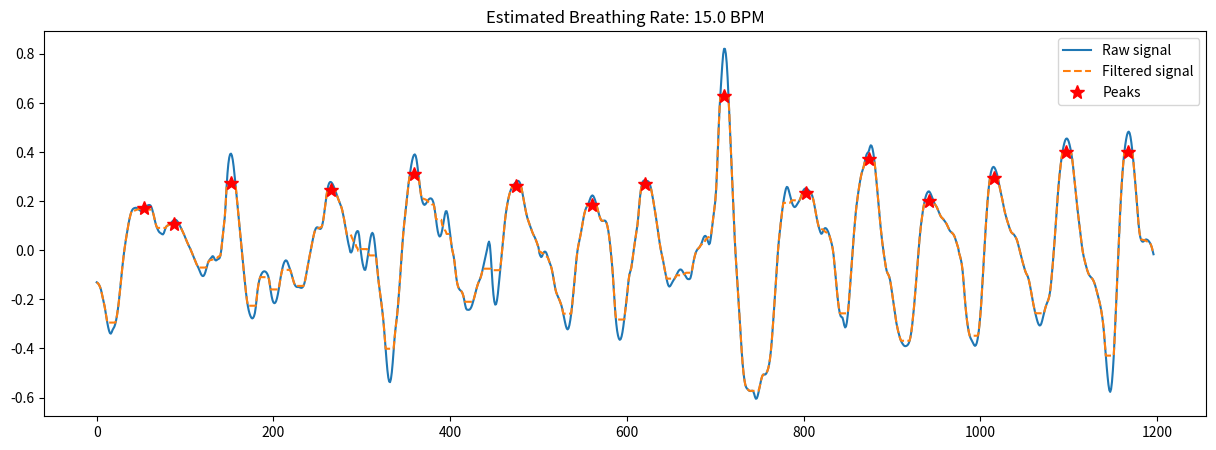

Write the Python code that produced this figure.
import numpy as np
import matplotlib.pyplot as plt
import scipy.signal

# 호흡신호를 일정한 간격으로 공급
raw_signal = np.array([-0.13070208
,-0.13313238
,-0.13717818
,-0.14308916
,-0.15134983
,-0.16278747
,-0.17902705
,-0.19648659
,-0.21136354
,-0.22901106
,-0.25114673
,-0.27361745
,-0.29474533
,-0.3134356
,-0.32818294
,-0.3375827
,-0.3399341
,-0.33381915
,-0.32439578
,-0.3181448
,-0.3116275
,-0.3006637
,-0.28498816
,-0.26456714
,-0.24023294
,-0.211797
,-0.17877293
,-0.14257026
,-0.10573125
,-0.07022452
,-0.037283897
,-0.007673502
,0.018753767
,0.042536974
,0.06446576
,0.0860405
,0.107112646
,0.12565517
,0.14109492
,0.15376091
,0.162817
,0.1680777
,0.1707871
,0.1721394
,0.17297459
,0.1729486
,0.17100239
,0.16770005
,0.16462886
,0.16209686
,0.15972924
,0.15910137
,0.16157031
,0.16556978
,0.16995323
,0.17447567
,0.17855895
,0.1815728
,0.18319774
,0.18420863
,0.18440473
,0.1819042
,0.17519248
,0.16405576
,0.15062523
,0.13560236
,0.11890799
,0.104580075
,0.09412563
,0.08537468
,0.07799995
,0.0730609
,0.07036707
,0.068024814
,0.06548552
,0.06468159
,0.069865406
,0.08090168
,0.09110884
,0.09739941
,0.10031457
,0.10190806
,0.1040065
,0.10647029
,0.110240534
,0.11491296
,0.11908311
,0.12225407
,0.123983085
,0.12425551
,0.12296587
,0.11959171
,0.11422038
,0.10782373
,0.10106647
,0.09391004
,0.086373985
,0.07867122
,0.07095033
,0.06277686
,0.05360627
,0.044468045
,0.036129713
,0.027821183
,0.019839048
,0.01256299
,0.00522995
,-0.003048658
,-0.012037754
,-0.02079463
,-0.029673934
,-0.03900397
,-0.048227668
,-0.056421638
,-0.06332195
,-0.070512116
,-0.07900727
,-0.08834982
,-0.09685993
,-0.10259408
,-0.10536307
,-0.10438734
,-0.098701775
,-0.08903521
,-0.076170266
,-0.062084436
,-0.050643355
,-0.04308331
,-0.037784636
,-0.033362716
,-0.028613985
,-0.02430734
,-0.025007397
,-0.0322195
,-0.039445966
,-0.041593224
,-0.039517194
,-0.036670268
,-0.035199016
,-0.0321275
,-0.022090763
,8.25E-04
,0.03570026
,0.07162076
,0.10156256
,0.13616005
,0.19119185
,0.2574266
,0.31311315
,0.3521316
,0.37765986
,0.39126992
,0.39373922
,0.3861314
,0.36825585
,0.3413068
,0.30867004
,0.27233982
,0.2341435
,0.19619656
,0.15855479
,0.12044859
,0.08201671
,0.044016838
,0.006501436
,-0.030766249
,-0.06778693
,-0.104813576
,-0.14074087
,-0.17364168
,-0.20239449
,-0.22609258
,-0.24432826
,-0.25785112
,-0.2679689
,-0.27493215
,-0.27780986
,-0.2759676
,-0.26922047
,-0.25656116
,-0.23271918
,-0.19804513
,-0.16495681
,-0.14021248
,-0.12227082
,-0.109624445
,-0.10045534
,-0.093539536
,-0.088730454
,-0.08626783
,-0.085885584
,-0.08723742
,-0.09051651
,-0.09596461
,-0.10407695
,-0.11823544
,-0.14073896
,-0.1661987
,-0.18786676
,-0.20339961
,-0.21246663
,-0.21571814
,-0.2141407
,-0.20784849
,-0.19629133
,-0.17990512
,-0.15967649
,-0.13679492
,-0.114275694
,-0.09413546
,-0.07636118
,-0.061714113
,-0.050940096
,-0.044009507
,-0.041130006
,-0.042779565
,-0.04901147
,-0.058585882
,-0.06935954
,-0.07995045
,-0.09072757
,-0.1030432
,-0.116677284
,-0.12931597
,-0.13908815
,-0.14556742
,-0.1489476
,-0.14984441
,-0.14970541
,-0.15016234
,-0.15151167
,-0.15300477
,-0.15324056
,-0.150913
,-0.14534402
,-0.13552952
,-0.12088132
,-0.10214615
,-0.08144426
,-0.06111169
,-0.041888714
,-0.023184061
,-0.004292011
,0.014667749
,0.033377647
,0.051258802
,0.06714463
,0.080199
,0.08906746
,0.09304643
,0.09344196
,0.09144688
,0.088398695
,0.086722374
,0.08907962
,0.09817886
,0.114616394
,0.13691568
,0.16355884
,0.1923511
,0.22041106
,0.24447799
,0.2620262
,0.27274454
,0.27775192
,0.27815127
,0.27498692
,0.26949733
,0.26227188
,0.25364345
,0.24398446
,0.23323679
,0.22226633
,0.21227306
,0.20311551
,0.19423452
,0.18518466
,0.17491159
,0.1615985
,0.14479083
,0.12600279
,0.10621351
,0.08557767
,0.064152
,0.04308015
,0.024793208
,0.010473132
-2.78E-04
,-0.007504702
,-0.009239078
,-0.002963722
,0.011801183
,0.031086087
,0.04941225
,0.06444472
,0.0739916
,0.078371406
,0.076978624
,0.060091257
,0.027107239
,-0.006376028
,-0.03324318
,-0.054490924
,-0.0692901
,-0.079316676
,-0.079886675
,-0.06596941
,-0.04453045
,-0.021070063
,0.004692614
,0.03068173
,0.052297354
,0.06620532
,0.07098538
,0.06505293
,0.047096968
,0.018092275
,-0.01819235
,-0.057035267
,-0.09419292
,-0.12713397
,-0.15623224
,-0.1832093
,-0.20970833
,-0.23848313
,-0.27169752
,-0.30988866
,-0.35360628
,-0.40126282
,-0.4483096
,-0.4888919
,-0.51843965
,-0.5350903
,-0.5374024
,-0.52441525
,-0.49720097
,-0.4582193
,-0.4107299
,-0.36311293
,-0.32539654
,-0.29561162
,-0.26361132
,-0.22483587
,-0.18059683
,-0.13217306
,-0.07985997
,-0.026223898
,0.024442196
,0.06952977
,0.10799408
,0.14140725
,0.17447329
,0.20931983
,0.2430985
,0.27293086
,0.29924822
,0.32375097
,0.34632564
,0.36525393
,0.37933886
,0.38811815
,0.39065683
,0.38501847
,0.36899257
,0.34308982
,0.31183606
,0.2804116
,0.25163305
,0.22669375
,0.2071825
,0.19424549
,0.18708947
,0.18489769
,0.1870918
,0.19193661
,0.19777805
,0.20346546
,0.20803598
,0.21082687
,0.21147346
,0.20975065
,0.20482683
,0.19507045
,0.17840934
,0.1545291
,0.1265508
,0.099291325
,0.0771327
,0.06254959
,0.056048155
,0.057491302
,0.066438794
,0.0818398
,0.10214448
,0.12436485
,0.1448921
,0.15865123
,0.15924406
,0.14637935
,0.1240648
,0.09475684
,0.06257999
,0.032881737
,0.008648872
,-0.00904727
,-0.024853706
,-0.049076796
,-0.081992745
,-0.11240995
,-0.13409233
,-0.14803433
,-0.15658689
,-0.16156745
,-0.16459143
,-0.16836631
,-0.17536855
,-0.1865691
,-0.20298076
,-0.22261953
,-0.23717993
,-0.24213916
,-0.24264634
,-0.24284387
,-0.2416535
,-0.23796448
,-0.23136136
,-0.22172979
,-0.20996113
,-0.19685006
,-0.18268271
,-0.16816735
,-0.15444803
,-0.14232102
,-0.1320892
,-0.12366441
,-0.11556202
,-0.105118096
,-0.09114528
,-0.07515085
,-0.05926615
,-0.044081867
,-0.028814435
,-0.012141585
,0.006539941
,0.025752902
,0.035250127
,0.020706952
,-0.021821499
,-0.0812574
,-0.13757783
,-0.18049741
,-0.2089966
,-0.22168636
,-0.21959376
,-0.20461321
,-0.17802668
,-0.14332724
,-0.10573459
,-0.06798792
,-0.030029893
,0.008883119
,0.04799795
,0.0851506
,0.11874986
,0.14797485
,0.17280161
,0.1939038
,0.21164572
,0.22640169
,0.23889112
,0.24890697
,0.25602484
,0.26158488
,0.26714092
,0.27220047
,0.27593467
,0.27899936
,0.28183037
,0.28287292
,0.28034922
,0.27416012
,0.26412076
,0.24939013
,0.23057204
,0.2099992
,0.18965548
,0.17036057
,0.15266943
,0.13733935
,0.12484217
,0.11420238
,0.104124546
,0.09405577
,0.08380127
,0.073919415
,0.06530857
,0.05816245
,0.05100119
,0.04225421
,0.03250575
,0.022524238
,0.011645794
-2.78E-04
,-0.012021065
,-0.022108674
,-0.027891517
,-0.024998069
,-0.015388727
,-0.00785625
,-0.00529635
,-0.006352067
,-0.012055516
,-0.022194147
,-0.033780813
,-0.044571638
,-0.054183602
,-0.063628316
,-0.076467395
,-0.09480274
,-0.116393924
,-0.13795519
,-0.15687943
,-0.17083216
,-0.18045712
,-0.18873596
,-0.19652367
,-0.20538491
,-0.21512079
,-0.22551626
,-0.24048507
,-0.25870955
,-0.27637735
,-0.29323462
,-0.30854642
,-0.31926322
,-0.32251853
,-0.31753406
,-0.30454805
,-0.28436893
,-0.25825
,-0.22732824
,-0.1924293
,-0.15398991
,-0.11293423
,-0.072110295
,-0.035192013
,-0.005165815
,0.017450094
,0.035297155
,0.051824212
,0.0703336
,0.09158909
,0.11304355
,0.13300872
,0.15024424
,0.16365725
,0.1731689
,0.17923588
,0.18555272
,0.19531018
,0.2061997
,0.21500924
,0.22100121
,0.22347343
,0.22107413
,0.21423303
,0.2046918
,0.19327025
,0.18016762
,0.16586545
,0.15174377
,0.13945457
,0.12924242
,0.12206411
,0.11925197
,0.11937815
,0.12060225
,0.12113923
,0.11851013
,0.111147285
,0.09821379
,0.079330325
,0.054521203
,0.024112105
,-0.010462999
,-0.048141003
,-0.09329736
,-0.1494016
,-0.20788258
,-0.25867832
,-0.29899275
,-0.32826567
,-0.3480213
,-0.36017224
,-0.36495572
,-0.36209464
,-0.35172492
,-0.33428273
,-0.31044158
,-0.28229666
,-0.25237352
,-0.22188354
,-0.19093573
,-0.15629792
,-0.12083781
,-0.09719789
,-0.0853585
,-0.07159901
,-0.048219085
,-0.019719124
,0.006873965
,0.0323596
,0.058363676
,0.08056128
,0.10375512
,0.13960934
,0.18298316
,0.22086239
,0.24910748
,0.2683072
,0.27923036
,0.28371316
,0.28462666
,0.28385383
,0.2830447
,0.282708
,0.2811682
,0.27712107
,0.26936337
,0.25672433
,0.239883
,0.22051626
,0.19982433
,0.17813104
,0.15569383
,0.13287377
,0.10880613
,0.082660556
,0.05644393
,0.032453775
,0.01066792
,-0.00823164
,-0.024567127
,-0.042433262
,-0.062604666
,-0.08163738
,-0.099553585
,-0.11739445
,-0.13302583
,-0.14374536
,-0.1480093
,-0.14601237
,-0.14025652
,-0.13342083
,-0.12687665
,-0.121112466
,-0.115662545
,-0.109505296
,-0.10202634
,-0.094115674
,-0.08722463
,-0.081998184
,-0.07883786
,-0.078239694
,-0.08048533
,-0.08537114
,-0.091654
,-0.097490326
,-0.10247362
,-0.108452305
,-0.11462933
,-0.11737868
,-0.11776456
,-0.117657244
,-0.11278111
,-0.09841472
,-0.07671511
,-0.05476582
,-0.036477447
,-0.021383405
,-0.009574831
,-0.001365662
,0.004027844
,0.007762313
,0.011620402
,0.016937792
,0.023850024
,0.032919943
,0.04383117
,0.05288902
,0.057891995
,0.058480024
,0.053763717
,0.0448651
,0.0329836
,0.024178326
,0.029060185
,0.05006355
,0.0801768
,0.11178094
,0.14109671
,0.16746724
,0.1978233
,0.2462636
,0.32034183
,0.4127842
,0.5060898
,0.5841912
,0.6458062
,0.70178854
,0.75580454
,0.79876363
,0.8208859
,0.8205149
,0.801245
,0.7629559
,0.70400953
,0.6304598
,0.5504246
,0.46793747
,0.38554382
,0.3034706
,0.2203803
,0.13620186
,0.05467367
,-0.015089989
,-0.07075548
,-0.12283516
,-0.17869997
,-0.23822975
,-0.29854584
,-0.35725212
,-0.41321707
,-0.4616723
,-0.4992571
,-0.5276079
,-0.5474744
,-0.5585482
,-0.56372
,-0.5674014
,-0.5710919
,-0.5733764
,-0.573683
,-0.5728638
,-0.5721345
,-0.5748137
,-0.5842937
,-0.59722996
,-0.605157
,-0.60376114
,-0.59401584
,-0.57889456
,-0.5614617
,-0.54382575
,-0.52764726
,-0.51478815
,-0.507393
,-0.50576794
,-0.50664556
,-0.50547314
,-0.5003879
,-0.49227858
,-0.48122787
,-0.4652102
,-0.4418671
,-0.4099114
,-0.36956835
,-0.3223045
,-0.2702155
,-0.2155385
,-0.1598134
,-0.104486465
,-0.051574707
,-0.00327301
,0.038573265
,0.074300766
,0.10627556
,0.13709307
,0.16680813
,0.19312334
,0.21559858
,0.23498654
,0.2503152
,0.25826144
,0.25623918
,0.24622488
,0.23253202
,0.21768641
,0.20352244
,0.1919949
,0.1832633
,0.17750025
,0.17581224
,0.17826247
,0.18324351
,0.18914008
,0.19507885
,0.20080519
,0.20787239
,0.21737862
,0.22816956
,0.23809254
,0.2453233
,0.24976933
,0.25196612
,0.2518599
,0.24997723
,0.24711323
,0.24348068
,0.23944122
,0.23502529
,0.22894704
,0.21963531
,0.20619613
,0.188582
,0.16832718
,0.14787763
,0.12887415
,0.111887306
,0.09716834
,0.08447066
,0.07354008
,0.06695475
,0.06873387
,0.077054545
,0.08533698
,0.089874804
,0.09021455
,0.08707771
,0.08137357
,0.0732007
,0.06281912
,0.050921142
,0.037665725
,0.023340464
,0.005508184
,-0.02145359
,-0.057539016
,-0.097254604
,-0.13722804
,-0.17536703
,-0.20911911
,-0.23681438
,-0.25706902
,-0.26898047
,-0.27200216
,-0.27430347
,-0.28767222
,-0.30544132
,-0.3145008
,-0.31064183
,-0.29294324
,-0.2627132
,-0.2230637
,-0.17756045
,-0.12880325
,-0.078188896
,-0.027255654
,0.022329211
,0.069303155
,0.112847924
,0.15178776
,0.18492115
,0.21303165
,0.2381022
,0.26152682
,0.283414
,0.30253243
,0.31729823
,0.32857478
,0.34046346
,0.35589713
,0.37324846
,0.38759056
,0.3952545
,0.39849177
,0.40617812
,0.41966057
,0.42780876
,0.4252714
,0.41386104
,0.3943591
,0.3678708
,0.3360566
,0.30015326
,0.26096082
,0.2196002
,0.17806101
,0.13811564
,0.10048747
,0.06556344
,0.03398776
,0.005907536
,-0.019609451
,-0.04379654
,-0.066525936
,-0.08389306
,-0.09338617
,-0.099855185
,-0.10890865
,-0.12370443
,-0.14572525
,-0.1712153
,-0.19656777
,-0.22269487
,-0.24968743
,-0.27474582
,-0.29592264
,-0.31400454
,-0.3298136
,-0.34375834
,-0.3563999
,-0.36689723
,-0.37472004
,-0.38087678
,-0.38598555
,-0.38956368
,-0.39083907
,-0.39017624
,-0.3883913
,-0.38503718
,-0.37892544
,-0.36872154
,-0.35293233
,-0.33056986
,-0.30189824
,-0.26823103
,-0.23036468
,-0.1887101
,-0.14431357
,-0.09824169
,-0.051519513
,-0.00576818
,0.036801934
,0.07446182
,0.107085824
,0.13557577
,0.16047537
,0.18188846
,0.20040584
,0.21595156
,0.22735572
,0.23485303
,0.23929119
,0.23975736
,0.2357701
,0.2287116
,0.21993601
,0.21052414
,0.20101687
,0.1921986
,0.18546787
,0.18008354
,0.17382792
,0.16547015
,0.15611967
,0.14734048
,0.13962126
,0.13428399
,0.1308136
,0.12700921
,0.122273564
,0.117173254
,0.11205137
,0.105982006
,0.09819937
,0.08969933
,0.08244389
,0.07741594
,0.074035406
,0.07106298
,0.06734961
,0.062146664
,0.05452752
,0.044076443
,0.03231156
,0.020917773
,0.010035753
-8.60E-04
,-0.011933923
,-0.023627043
,-0.037653804
,-0.056474566
,-0.085434854
,-0.12732583
,-0.17455488
,-0.21862584
,-0.25671947
,-0.2882976
,-0.31364423
,-0.33349577
,-0.34831753
,-0.35828024
,-0.36529753
,-0.37195215
,-0.37930602
,-0.38627625
,-0.38960505
,-0.38673675
,-0.37733638
,-0.36092722
,-0.3367052
,-0.30479264
,-0.26562595
,-0.2175479
,-0.16012955
,-0.09801149
,-0.034839153
,0.027605772
,0.08711147
,0.14220452
,0.19166279
,0.23444319
,0.26962662
,0.29690087
,0.31681538
,0.33018768
,0.3376788
,0.33976054
,0.33695304
,0.33012837
,0.3205396
,0.3084771
,0.29265118
,0.2737725
,0.25540715
,0.23894739
,0.2225748
,0.20470935
,0.18591215
,0.16781342
,0.15173164
,0.13795117
,0.12556928
,0.1136747
,0.10193765
,0.09115887
,0.08156687
,0.07373077
,0.06943977
,0.06718862
,0.06392062
,0.058766544
,0.052723587
,0.045645177
,0.03542745
,0.022057295
,0.007484317
,-0.007085323
,-0.021499515
,-0.03564644
,-0.049393833
,-0.0623613
,-0.07478005
,-0.086455345
,-0.09503454
,-0.101309896
,-0.10962403
,-0.12241185
,-0.13909942
,-0.15835053
,-0.17898023
,-0.19955167
,-0.21909988
,-0.23711213
,-0.25323623
,-0.2677871
,-0.2815972
,-0.29379314
,-0.30232036
,-0.30644512
,-0.30574954
,-0.29933608
,-0.2872181
,-0.27194142
,-0.25672054
,-0.24262309
,-0.22998059
,-0.21944046
,-0.2106427
,-0.20162988
,-0.1885736
,-0.16759658
,-0.13724756
,-0.099021435
,-0.056292295
,-0.010947943
,0.037080765
,0.088076115
,0.14083004
,0.19241023
,0.24002111
,0.28191555
,0.31800628
,0.34936094
,0.3767357
,0.40028846
,0.4198587
,0.43562442
,0.4474746
,0.45415953
,0.45531827
,0.451528
,0.44304597
,0.43019935
,0.41384643
,0.39485836
,0.37153518
,0.34105122
,0.3052987
,0.26890278
,0.23334992
,0.19874835
,0.16626644
,0.13577855
,0.105814695
,0.0755744
,0.045155287
,0.01672411
,-0.007115841
,-0.025762796
,-0.04084134
,-0.05505705
,-0.06881833
,-0.081204176
,-0.09167409
,-0.09962022
,-0.105238795
,-0.10950172
,-0.11312783
,-0.117292166
,-0.12385142
,-0.13263202
,-0.14304888
,-0.15592694
,-0.17001295
,-0.18357837
,-0.19733965
,-0.21235204
,-0.22926277
,-0.24885935
,-0.27180707
,-0.29989088
,-0.33706075
,-0.3826471
,-0.42932618
,-0.4731703
,-0.51360434
,-0.5476167
,-0.57014936
,-0.57705903
,-0.5661434
,-0.536654
,-0.4909047
,-0.4309976
,-0.3587587
,-0.27860045
,-0.19594431
,-0.11531615
,-0.03334117
,0.052886248
,0.1344819
,0.20555472
,0.26722455
,0.31999636
,0.36386156
,0.39915442
,0.4278518
,0.45145357
,0.4694916
,0.48046517
,0.48335958
,0.4774487
,0.4616354
,0.43679264
,0.4056611
,0.37042627
,0.33206272
,0.29100102
,0.24752796
,0.20118785
,0.15345752
,0.11018932
,0.07645351
,0.053877354
,0.04164517
,0.036173522
,0.034599066
,0.03660226
,0.040723205
,0.043685198
,0.043931127
,0.04232812
,0.039584875
,0.035374403
,0.029780626
,0.022735596
,0.012702107
,-0.001064062
,-0.016299486
])

# 측정 시간 (15초)
duration = 60

# 샘플링 빈도 추정
fs = len(raw_signal) / duration

# 필터링 및 피크 찾기 (최소 피크 높이와 거리 조정)
filtered_signal = scipy.signal.medfilt(raw_signal, kernel_size=19)
peaks, _ = scipy.signal.find_peaks(filtered_signal, distance=int(fs), height=0.1)

# 호흡 수 파악
brpm = len(peaks) * 60 / duration

plt.figure(figsize=(15,5))
plt.plot(raw_signal, label="Raw signal")
plt.plot(filtered_signal, label="Filtered signal", linestyle="--")
plt.plot(peaks, filtered_signal[peaks], 'r*', markersize=10, label="Peaks")
plt.title(f"Estimated Breathing Rate: {brpm:.1f} BPM")
plt.legend()
plt.show()